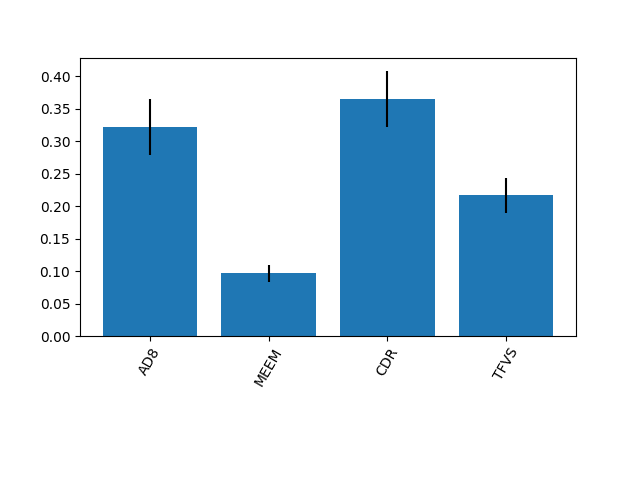

Values plotted in this chart, from the file beside it:
0.3218663679455369, 0.09639489223117645, 0.3652082114392528, 0.2165305283840339
0.04352, 0.0129, 0.04322, 0.02672
